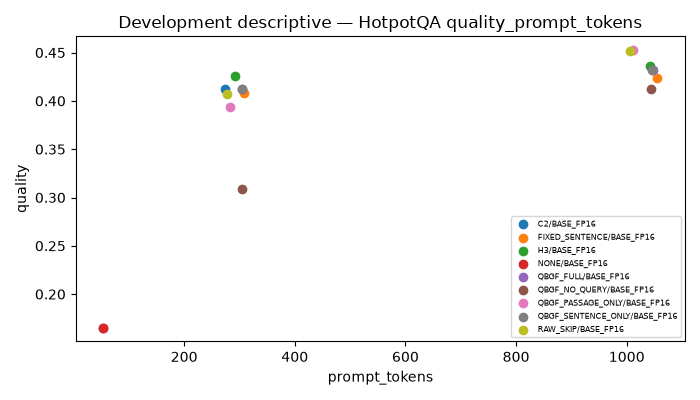

The table this chart was drawn from, first rows:
dataset, method, budget, reader, n_queries, quality, metric, accuracy, HELP, HURT, NEUTRAL, answer_changed, evidence_tokens, prompt_tokens, unused_budget, budget_utilization, generated_tokens, conceptual_lm_calls, compression_ratio, format_compliance, invalid_outputs, synthetic
HotpotQA, C2, 256, BASE_FP16, 7155, 0.4119, f1, , 0.5055, 0.09406, 0.4004, 0.8702, 220.7, 274.6, 35.3, 0.8621, 13.41, 1, 0.8275, , 0, False
HotpotQA, FIXED_SENTENCE, 1024, BASE_FP16, 7155, 0.4233, f1, , 0.5902, 0.08973, 0.3201, 0.8709, 1001, 1055, 22.67, 0.9779, 14.66, 1, 0.2348, , 0, False
HotpotQA, FIXED_SENTENCE, 256, BASE_FP16, 7155, 0.4082, f1, , 0.5168, 0.0942, 0.389, 0.8693, 254.7, 308.6, 1.309, 0.9949, 13.71, 1, 0.8003, , 0, False
HotpotQA, H3, 1024, BASE_FP16, 7155, 0.4364, f1, , 0.589, 0.08973, 0.3213, 0.8711, 987.4, 1041, 36.61, 0.9643, 14.16, 1, 0.2443, , 0, False
HotpotQA, H3, 256, BASE_FP16, 7155, 0.4253, f1, , 0.5252, 0.09266, 0.3821, 0.8665, 237.5, 291.4, 18.52, 0.9277, 13.4, 1, 0.8133, , 0, False
HotpotQA, NONE, 1024, BASE_FP16, 7155, 0.1653, f1, , 0.0, 0.0, 1.0, 0.0, 0.0, 53.92, 1024, 0.0, 14.49, 1, 1.0, , 0, False
HotpotQA, NONE, 256, BASE_FP16, 7155, 0.1653, f1, , 0.0, 0.0, 1.0, 0.0, 0.0, 53.92, 256.0, 0.0, 14.49, 1, 1.0, , 0, False
HotpotQA, QBGF_FULL, 1024, BASE_FP16, 7155, 0.4323, f1, , 0.5945, 0.08707, 0.3184, 0.8665, 993.2, 1047, 30.84, 0.9699, 14.45, 1, 0.2409, , 0, False
HotpotQA, QBGF_FULL, 256, BASE_FP16, 7155, 0.4121, f1, , 0.5187, 0.09602, 0.3853, 0.8697, 250.8, 304.8, 5.158, 0.9799, 13.84, 1, 0.8032, , 0, False
HotpotQA, QBGF_NO_QUERY, 1024, BASE_FP16, 7155, 0.4123, f1, , 0.5746, 0.097, 0.3284, 0.871, 990.3, 1044, 33.66, 0.9671, 14.8, 1, 0.2431, , 0, False
HotpotQA, QBGF_NO_QUERY, 256, BASE_FP16, 7155, 0.3086, f1, , 0.395, 0.1374, 0.4676, 0.8623, 251, 304.9, 5.014, 0.9804, 15.32, 1, 0.8033, , 0, False
HotpotQA, QBGF_PASSAGE_ONLY, 1024, BASE_FP16, 7155, 0.4525, f1, , 0.5948, 0.08302, 0.3222, 0.866, 956.9, 1011, 67.09, 0.9345, 13.68, 1, 0.2671, , 0, False
HotpotQA, QBGF_PASSAGE_ONLY, 256, BASE_FP16, 7155, 0.3935, f1, , 0.4836, 0.1065, 0.4099, 0.8693, 228.8, 282.7, 27.25, 0.8936, 13.61, 1, 0.8192, , 0, False
HotpotQA, QBGF_SENTENCE_ONLY, 1024, BASE_FP16, 7155, 0.4323, f1, , 0.5943, 0.08707, 0.3187, 0.8681, 992.5, 1046, 31.46, 0.9693, 14.43, 1, 0.2415, , 0, False
HotpotQA, QBGF_SENTENCE_ONLY, 256, BASE_FP16, 7155, 0.4122, f1, , 0.5187, 0.09602, 0.3853, 0.8697, 250.8, 304.8, 5.159, 0.9798, 13.84, 1, 0.8032, , 0, False
HotpotQA, RAW_SKIP, 1024, BASE_FP16, 7155, 0.4521, f1, , 0.5925, 0.0826, 0.3249, 0.8672, 951.8, 1006, 72.25, 0.9294, 13.64, 1, 0.2705, , 0, False
HotpotQA, RAW_SKIP, 256, BASE_FP16, 7155, 0.407, f1, , 0.4964, 0.09951, 0.4041, 0.8706, 224.1, 278.1, 31.86, 0.8756, 13.28, 1, 0.8228, , 0, False
